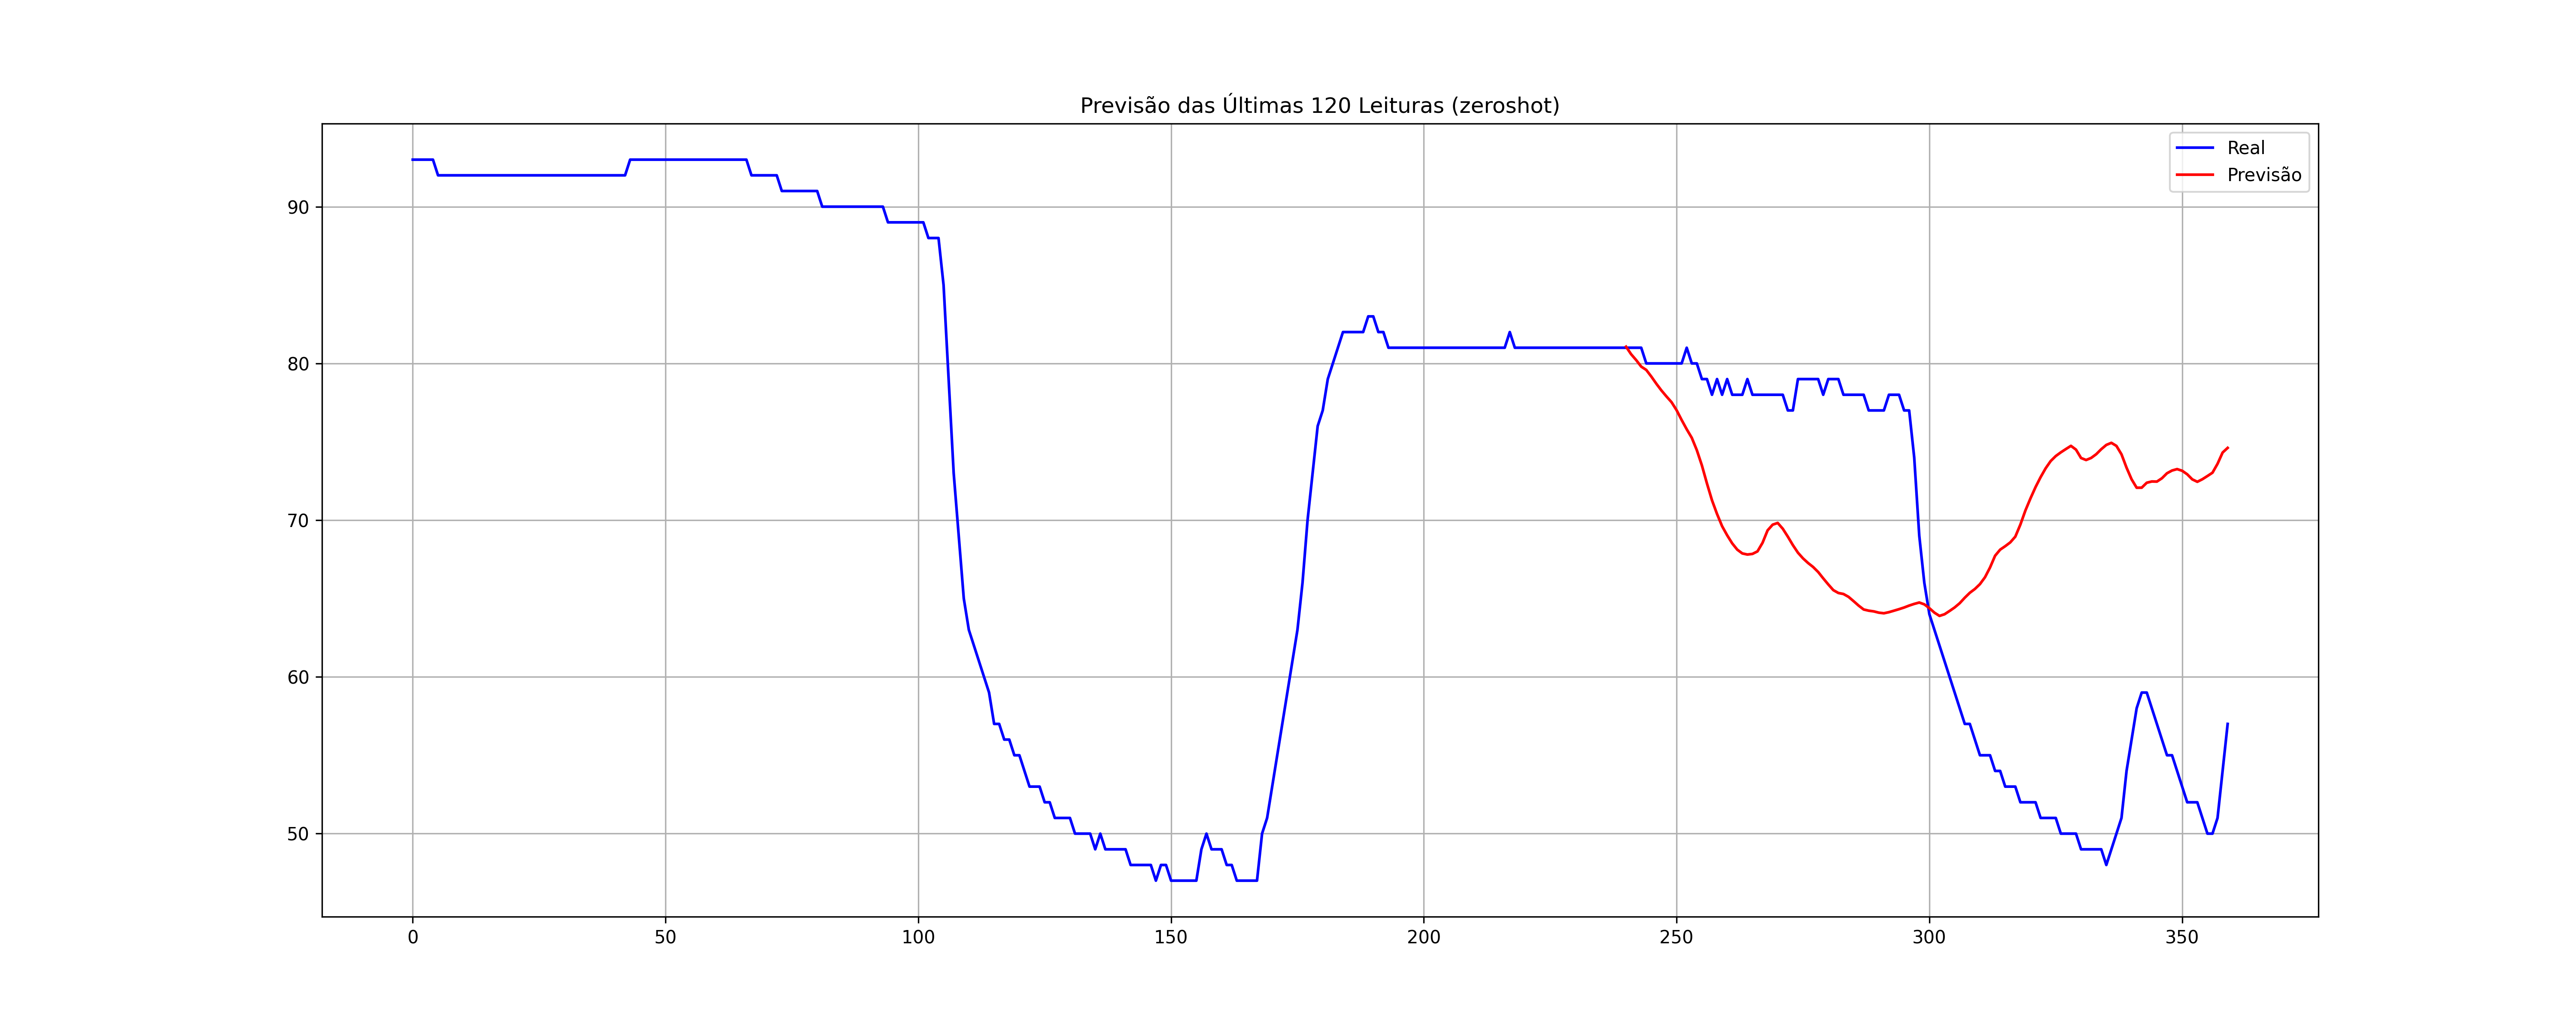

Values plotted in this chart, from the file beside it:
Real, Previsto
81, 81.07
81, 80.59
81, 80.21
81, 79.8
80, 79.58
80, 79.16
80, 78.7
80, 78.27
80, 77.89
80, 77.53
80, 77.01
80, 76.39
81, 75.8
80, 75.25
80, 74.46
79, 73.49
79, 72.34
78, 71.27
79, 70.39
78, 69.61
79, 69.03
78, 68.52
78, 68.12
78, 67.88
79, 67.81
78, 67.85
78, 68.01
78, 68.56
78, 69.35
78, 69.71
78, 69.82
78, 69.45
77, 68.95
77, 68.41
79, 67.92
79, 67.56
79, 67.27
79, 67.01
79, 66.69
78, 66.29
79, 65.9
79, 65.53
79, 65.35
78, 65.29
78, 65.11
78, 64.83
78, 64.55
78, 64.3
77, 64.22
77, 64.18
77, 64.1
77, 64.06
78, 64.13
78, 64.22
78, 64.32
77, 64.43
77, 64.55
74, 64.66
69, 64.74
66, 64.63
... 60 more rows
